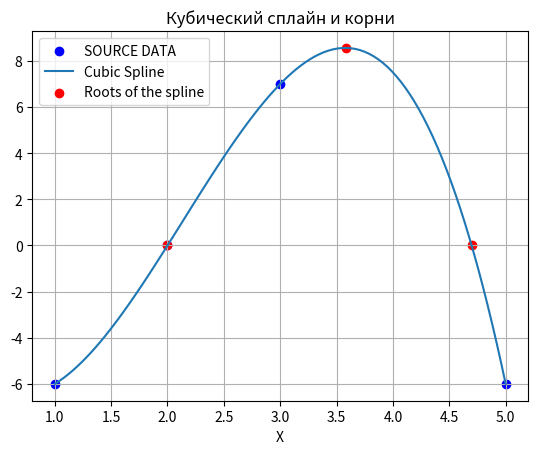

Source code (Python):
import numpy as np
import matplotlib.pyplot as plt
from scipy.interpolate import CubicSpline
from scipy.optimize import fsolve

# Исходные данные
x = np.array([1, 2, 3, 5])
y = np.array([-6, 0, 7, -6])
# Построение кубического сплайна
cubic_spline = CubicSpline(x, y)

# Функция для поиска корней
def find_roots(spline, x_min, x_max, num_intervals=100):
    roots = []
    interval_size = (x_max - x_min) / num_intervals
    for i in range(num_intervals):
        x_start = x_min + i * interval_size
        x_end = x_start + interval_size
        root = fsolve(spline, (x_start + x_end) / 2)
        if x_start <= root <= x_end:
            roots.append(root[0])
    return np.unique(roots)

# Нахождение корней сплайна
roots = find_roots(cubic_spline, x[0], x[-1])
print("Корни B-сплайна 3-й степени:", roots)

# Создаем массив x для построения сплайна
x_plot = np.linspace(x[0], x[-1], 100)

# Вычисляем значения сплайна
y_plot = cubic_spline(x_plot)

# Построение графика
plt.scatter(x, y, color='blue', label='SOURCE DATA')
plt.grid (True)
plt.plot(x_plot, y_plot, label='Cubic Spline')
plt.scatter(roots, cubic_spline(roots), color='red', label='Roots of the spline')
plt.legend()
plt.xlabel('X')
plt.ylabel('')
plt.title('Кубический сплайн и корни')
plt.show()
